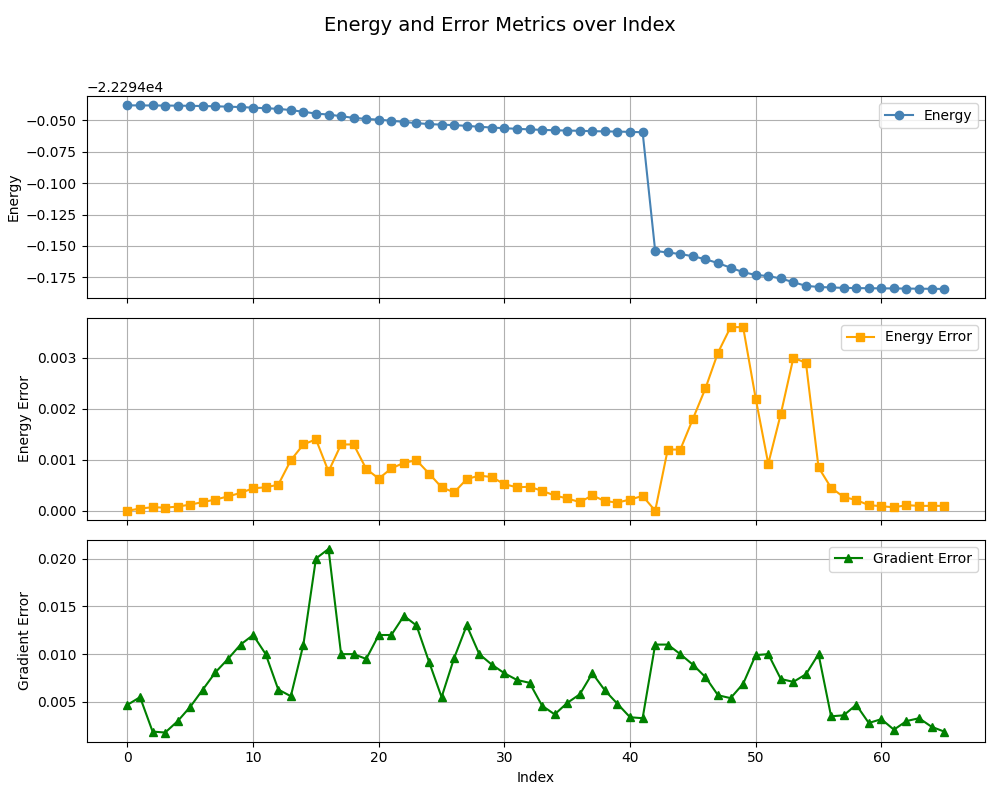

Values plotted in this chart, from the file beside it:
, index, energy, energy_error, gradient_error
0, 0, -22294, 0.0, 0.0047
1, 1, -22294, 4.3e-05, 0.0055
2, 2, -22294, 6.9e-05, 0.0019
3, 3, -22294, 6e-05, 0.0018
4, 4, -22294, 8.2e-05, 0.003
5, 5, -22294, 0.00012, 0.0045
6, 6, -22294, 0.00017, 0.0063
7, 7, -22294, 0.00022, 0.0081
8, 8, -22294, 0.00028, 0.0095
9, 9, -22294, 0.00035, 0.011
10, 10, -22294, 0.00044, 0.012
11, 11, -22294, 0.00046, 0.01
12, 12, -22294, 0.00051, 0.0063
13, 13, -22294, 0.00099, 0.0056
14, 14, -22294, 0.0013, 0.011
15, 15, -22294, 0.0014, 0.02
16, 16, -22294, 0.00077, 0.021
17, 17, -22294, 0.0013, 0.01
18, 18, -22294, 0.0013, 0.01
19, 19, -22294, 0.00082, 0.0095
20, 20, -22294, 0.00063, 0.012
21, 21, -22294, 0.00083, 0.012
22, 22, -22294, 0.00094, 0.014
23, 23, -22294, 0.00099, 0.013
24, 24, -22294, 0.00073, 0.0092
25, 25, -22294, 0.00046, 0.0055
26, 26, -22294, 0.00036, 0.0096
27, 27, -22294, 0.00062, 0.013
28, 28, -22294, 0.00069, 0.01
29, 29, -22294, 0.00066, 0.0089
30, 30, -22294, 0.00052, 0.008
31, 31, -22294, 0.00046, 0.0073
32, 32, -22294, 0.00047, 0.007
33, 33, -22294, 0.00039, 0.0046
34, 34, -22294, 0.0003, 0.0037
35, 35, -22294, 0.00024, 0.0049
36, 36, -22294, 0.00017, 0.0058
37, 37, -22294, 0.0003, 0.008
38, 38, -22294, 0.00019, 0.0062
39, 39, -22294, 0.00016, 0.0048
40, 40, -22294, 0.00022, 0.0034
41, 41, -22294, 0.00029, 0.0033
42, 0, -22294, 0.0, 0.011
43, 1, -22294, 0.0012, 0.011
44, 2, -22294, 0.0012, 0.01
45, 3, -22294, 0.0018, 0.0089
46, 4, -22294, 0.0024, 0.0076
47, 5, -22294, 0.0031, 0.0057
48, 6, -22294, 0.0036, 0.0054
49, 7, -22294, 0.0036, 0.0069
50, 8, -22294, 0.0022, 0.0099
51, 9, -22294, 0.00092, 0.01
52, 10, -22294, 0.0019, 0.0074
53, 11, -22294, 0.003, 0.0071
54, 12, -22294, 0.0029, 0.0079
55, 13, -22294, 0.00085, 0.01
56, 14, -22294, 0.00045, 0.0035
57, 15, -22294, 0.00027, 0.0036
58, 16, -22294, 0.00021, 0.0047
59, 17, -22294, 0.00011, 0.0028
... 6 more rows
